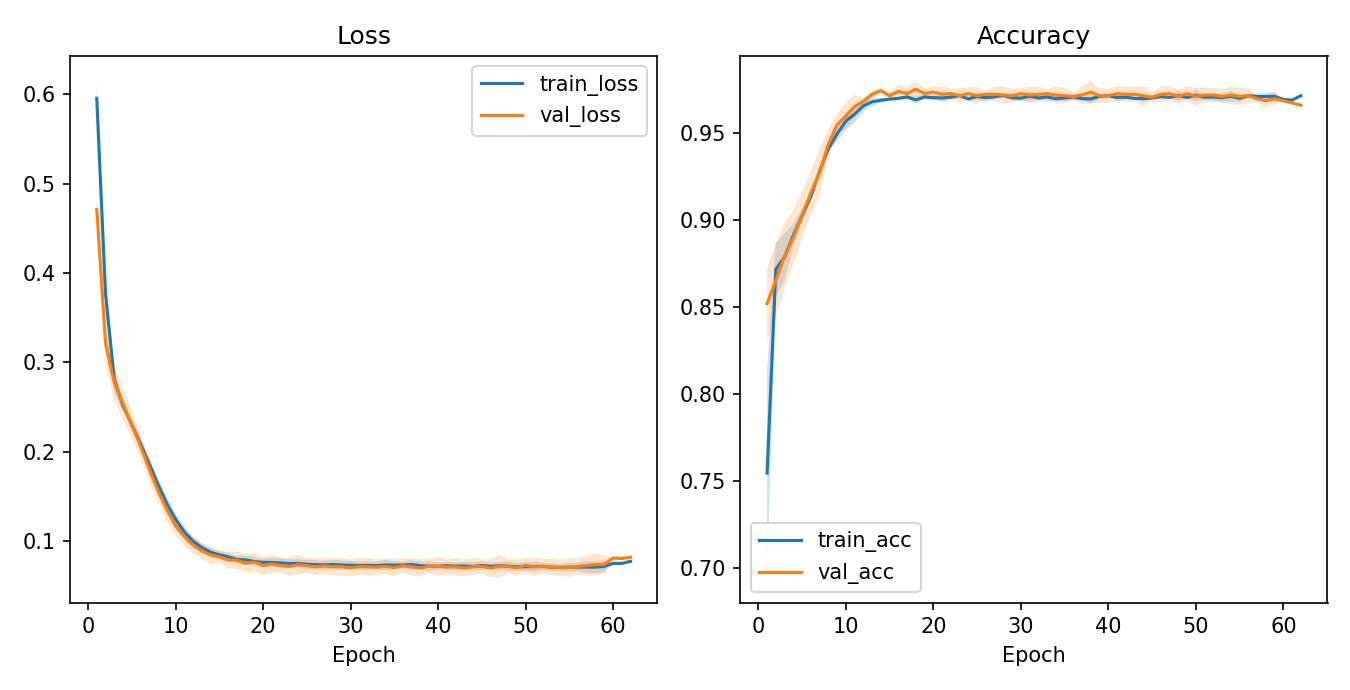

The table this chart was drawn from, first rows:
epoch, train_loss_mean, train_loss_std, val_loss_mean, val_loss_std, train_acc_mean, train_acc_std, val_acc_mean, val_acc_std
1, 0.5955, 0.01957, 0.4711, 0.01417, 0.7546, 0.06018, 0.8521, 0.02078
2, 0.3766, 0.02043, 0.3214, 0.02073, 0.8718, 0.01546, 0.8654, 0.02108
3, 0.2804, 0.0144, 0.2772, 0.02, 0.8789, 0.01353, 0.8796, 0.01909
4, 0.2513, 0.005156, 0.2536, 0.01676, 0.8914, 0.006473, 0.89, 0.01566
5, 0.2305, 0.0008862, 0.23, 0.01526, 0.9026, 0.003758, 0.9029, 0.01337
6, 0.2091, 0.002851, 0.2061, 0.01272, 0.9137, 0.001909, 0.9158, 0.01233
7, 0.186, 0.005702, 0.1805, 0.01328, 0.9282, 0.001339, 0.9275, 0.01323
8, 0.1631, 0.007389, 0.1562, 0.01147, 0.9411, 0.0006365, 0.9437, 0.00875
9, 0.1418, 0.00775, 0.135, 0.01236, 0.9497, 0.004455, 0.955, 0.005728
10, 0.1243, 0.007073, 0.117, 0.01014, 0.9571, 0.005069, 0.96, 0.007603
11, 0.1101, 0.006129, 0.1049, 0.01058, 0.9611, 0.005176, 0.9654, 0.006884
12, 0.09971, 0.005205, 0.09539, 0.009416, 0.9658, 0.003307, 0.9683, 0.001909
13, 0.09263, 0.004325, 0.08891, 0.008967, 0.9682, 0.002441, 0.9725, 0.002165
14, 0.08737, 0.004535, 0.08414, 0.009885, 0.969, 0.001463, 0.9746, 0.0007217
15, 0.08449, 0.004297, 0.08236, 0.007079, 0.9697, 0.0008674, 0.9717, 0.001909
16, 0.08234, 0.004201, 0.07875, 0.009345, 0.9701, 0.001049, 0.9742, 0.004018
17, 0.0794, 0.004533, 0.07862, 0.009823, 0.971, 0.001273, 0.9729, 0.003819
18, 0.07884, 0.004991, 0.07505, 0.009894, 0.9693, 0.002295, 0.9754, 0.003819
19, 0.07701, 0.004854, 0.07644, 0.01064, 0.971, 0.001203, 0.9729, 0.003146
20, 0.0761, 0.004027, 0.07255, 0.01, 0.9706, 0.001339, 0.9738, 0.003307
21, 0.07593, 0.004943, 0.0741, 0.01033, 0.9704, 0.002205, 0.9725, 0.00433
22, 0.07549, 0.005323, 0.07254, 0.008403, 0.9708, 0.001502, 0.9729, 0.002887
23, 0.07478, 0.004737, 0.07154, 0.01026, 0.9718, 0.001339, 0.9717, 0.00439
24, 0.07482, 0.004812, 0.07339, 0.01074, 0.9699, 0.001049, 0.9729, 0.003608
25, 0.07388, 0.005343, 0.07243, 0.008248, 0.9712, 0.002083, 0.9717, 0.005204
26, 0.07344, 0.005141, 0.07108, 0.009204, 0.9706, 0.002512, 0.9725, 0.00125
27, 0.07322, 0.004768, 0.07208, 0.00923, 0.9711, 0.001339, 0.9725, 0.004507
28, 0.07367, 0.005296, 0.0712, 0.009163, 0.9718, 0.001273, 0.9721, 0.005052
29, 0.07299, 0.005213, 0.07112, 0.009695, 0.9706, 0.001735, 0.9717, 0.004018
30, 0.07284, 0.004841, 0.07004, 0.009244, 0.9703, 0.001879, 0.9729, 0.003146
31, 0.07246, 0.00472, 0.07135, 0.009481, 0.9714, 0.002679, 0.9721, 0.004732
32, 0.07264, 0.004355, 0.07105, 0.009997, 0.9704, 0.001502, 0.9725, 0.004507
33, 0.07243, 0.004428, 0.07065, 0.008607, 0.971, 0.002679, 0.9729, 0.002602
34, 0.07313, 0.005657, 0.07141, 0.008839, 0.97, 0.001443, 0.9721, 0.005052
35, 0.07295, 0.004454, 0.07025, 0.009522, 0.9704, 0.001909, 0.9717, 0.00439
36, 0.07308, 0.003774, 0.07222, 0.008059, 0.971, 0.001969, 0.9713, 0.002165
37, 0.07358, 0.005063, 0.07095, 0.009247, 0.97, 0.001102, 0.9721, 0.005052
38, 0.0723, 0.004658, 0.0698, 0.009943, 0.9699, 0.002646, 0.9738, 0.006495
39, 0.07176, 0.005425, 0.07166, 0.008092, 0.9714, 0.001577, 0.9717, 0.004018
40, 0.07173, 0.004199, 0.07163, 0.01037, 0.9717, 0.0004167, 0.9717, 0.004018
41, 0.0723, 0.00413, 0.07082, 0.008276, 0.9707, 0.001969, 0.9729, 0.00439
42, 0.07178, 0.004337, 0.07105, 0.009744, 0.9708, 0.00125, 0.9725, 0.004507
43, 0.07187, 0.004659, 0.06979, 0.00944, 0.9701, 0.0002406, 0.9725, 0.00433
44, 0.07149, 0.004822, 0.0712, 0.009356, 0.97, 0.001816, 0.9717, 0.005637
45, 0.07254, 0.004885, 0.07151, 0.007746, 0.9704, 0.0008333, 0.9708, 0.002602
46, 0.07167, 0.004094, 0.06979, 0.0103, 0.9712, 0.001816, 0.9725, 0.004507
47, 0.07216, 0.004413, 0.07142, 0.01258, 0.9707, 0.0002406, 0.9729, 0.004018
48, 0.07177, 0.005376, 0.07165, 0.007967, 0.9718, 0.003182, 0.9712, 0.00433
49, 0.07101, 0.004831, 0.06982, 0.009302, 0.9707, 0.0008674, 0.9729, 0.00439
50, 0.0712, 0.004769, 0.07277, 0.008486, 0.9719, 0.003544, 0.9712, 0.005
51, 0.07141, 0.005739, 0.07088, 0.009944, 0.9708, 0.001443, 0.9721, 0.00439
52, 0.07147, 0.003957, 0.07167, 0.008147, 0.971, 0.002295, 0.9721, 0.003608
53, 0.07064, 0.004184, 0.07093, 0.009171, 0.9706, 0.002295, 0.9712, 0.00375
54, 0.07041, 0.004406, 0.0701, 0.008964, 0.9714, 0.003014, 0.9721, 0.005052
55, 0.07072, 0.004628, 0.07021, 0.01024, 0.9703, 0.002295, 0.9712, 0.005
56, 0.07077, 0.004688, 0.07162, 0.009232, 0.9717, 0.001102, 0.9717, 0.004018
57, 0.07073, 0.006761, 0.07249, 0.01108, 0.9712, 0.001768, 0.97, 0.001768
58, 0.07073, 0.006693, 0.07355, 0.01254, 0.9712, 0.001768, 0.9688, 0.003536
59, 0.07151, 0.006859, 0.07385, 0.009954, 0.9712, 0.002946, 0.97, 0.003536
60, 0.07492, , 0.08092, , 0.9696, , 0.9688, 
... 2 more rows
